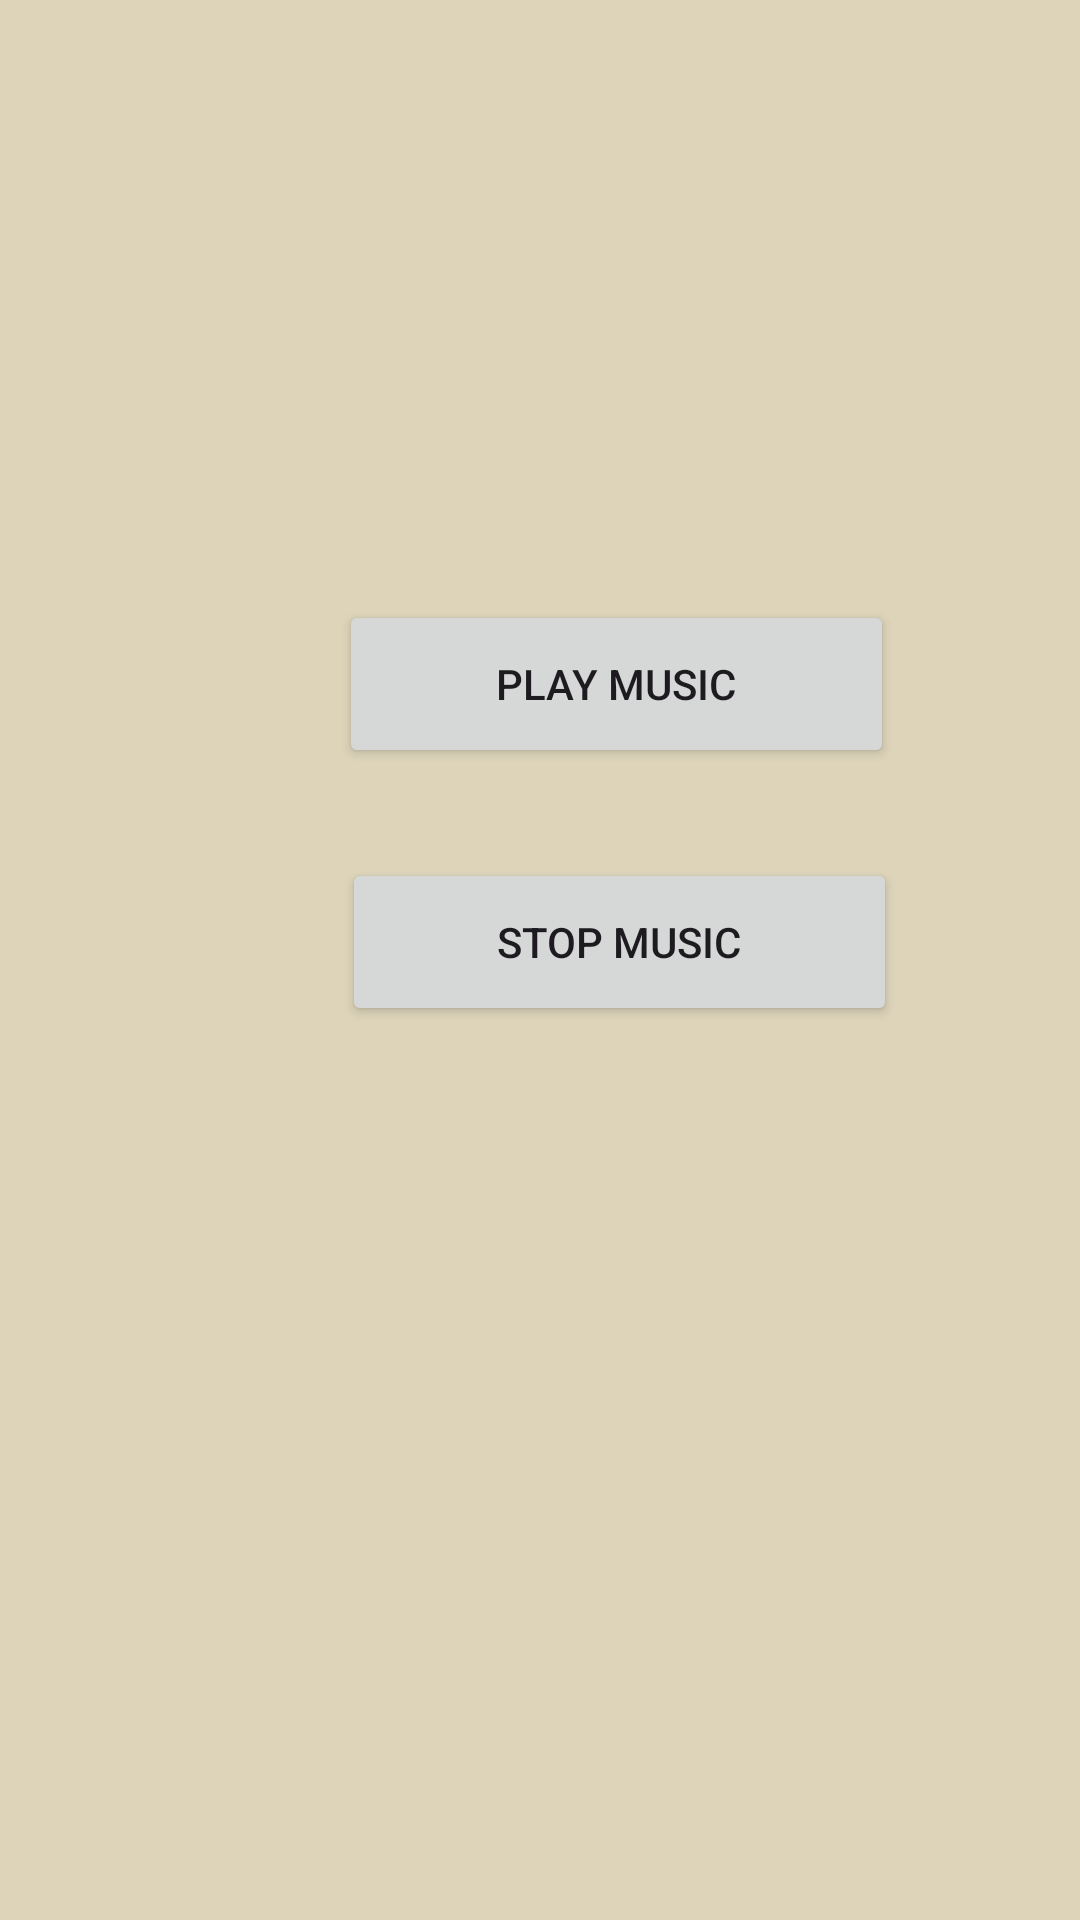

The Android layout XML behind this screen, and the referenced resources:
<!-- AndroidManifest.xml: application theme Theme.ExcerciseTrackerApp -->
<!-- res/layout/fragment_music.xml -->
<?xml version="1.0" encoding="utf-8"?>
<LinearLayout xmlns:android="http://schemas.android.com/apk/res/android"
    xmlns:app="http://schemas.android.com/apk/res-auto"
    xmlns:tools="http://schemas.android.com/tools"
    android:id="@+id/fragment_music"
    android:layout_width="match_parent"
    android:layout_height="match_parent"
    android:background="#DDD4BA"
    android:orientation="vertical"
    tools:context=".MusicFragment">

    <Button
        android:id="@+id/btn_play"
        android:layout_width="185dp"
        android:layout_height="56dp"
        android:layout_marginStart="113dp"
        android:layout_marginTop="200dp"
        android:layout_marginEnd="113dp"
        android:layout_marginBottom="30dp"
        android:text="@string/play_music" />

    <Button
        android:id="@+id/btn_stop"
        android:layout_width="185dp"
        android:layout_height="56dp"
        android:layout_marginStart="114dp"
        android:layout_marginEnd="112dp"
        android:layout_marginBottom="220dp"
        android:text="@string/stop_music" />

</LinearLayout>
<!-- resources referenced by this layout -->
<resources>
  <string name="play_music">Play Music</string>
  <string name="stop_music">Stop Music</string>
  <style name="Theme.ExcerciseTrackerApp" parent="Base.Theme.ExcerciseTrackerApp" />
  <style name="Base.Theme.ExcerciseTrackerApp" parent="Theme.Material3.DayNight.NoActionBar">
          
          
      </style>
</resources>
